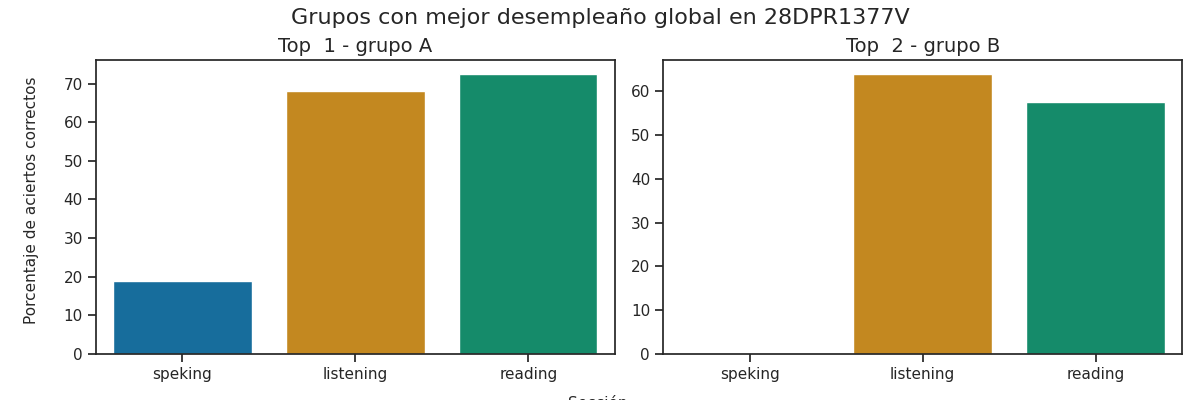

The table this chart was drawn from, first rows:
Top, Grupo, Porcentaje de aciertos correctos, Porcentaje de aciertos correctos para la…, Porcentaje de aciertos correctos para la…, Porcentaje de aciertos correctos para la…, Porcentaje de aciertos correctos para la…, Porcentaje de aciertos correctos para la…, Calificación promedio en los exámenes pa…, Calificación promedio en los exámenes pa…, Calificación promedio en los exámenes pa…, Calificación promedio en los exámenes pa…, Calificación promedio en los exámenes pa…, Promedio de aciertos en los exámenes par…, Promedio de aciertos en los exámenes par…, Promedio de aciertos en los exámenes par…, Promedio de aciertos en los exámenes par…, Promedio de aciertos en los exámenes par…, Promedio de aciertos en la sección Liste…, Promedio de aciertos en la sección Readi…, Promedio de aciertos en la sección de Sp…, Promedio de aciertos en la sección de Sp…
1, A, 53.08, 68.0, 72.5, 12.5, 25.0, 18.75, A2 -, A1 +, A1, A1, A1, 17, 29, 1, 2, 2, 17, 30, 1, 2
2, B, 40.5, 64.0, 57.5, 0.0, 0.0, 0.0, A1 +, A1, Pre - A1, Pre - A1, Pre - A1, 16, 23, 0, 0, 0, 10, 12, 1, 1
